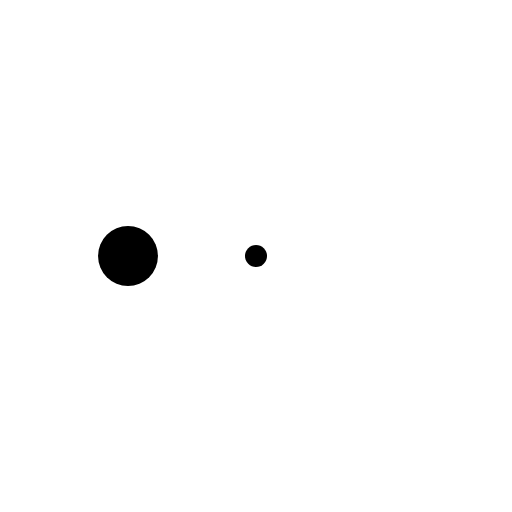
t = 0.00 s
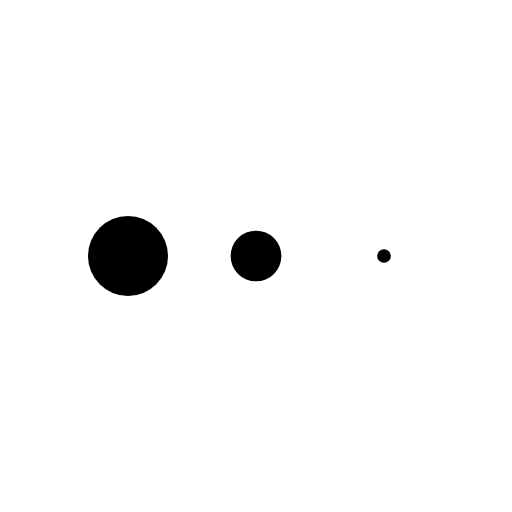
t = 0.15 s
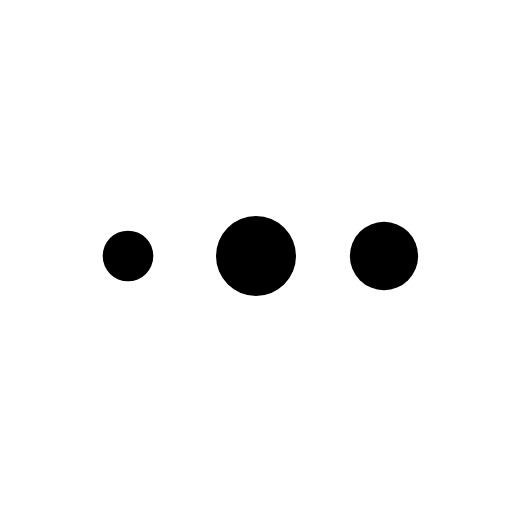
t = 0.45 s
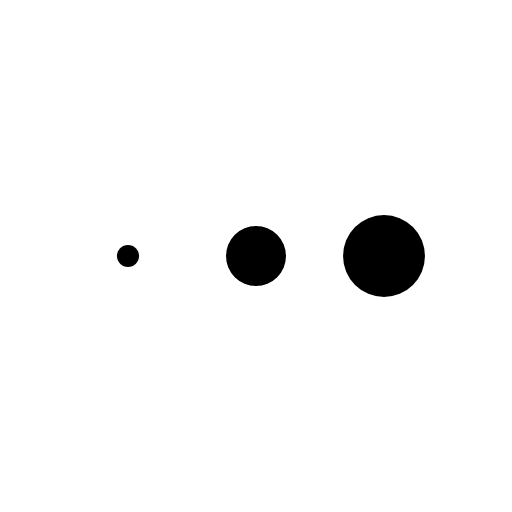
t = 0.60 s
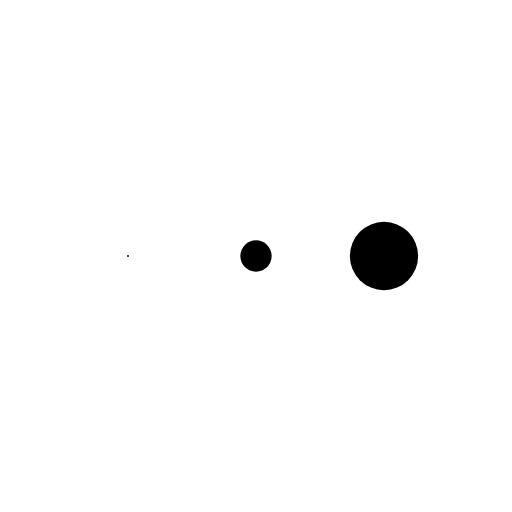
t = 0.75 s
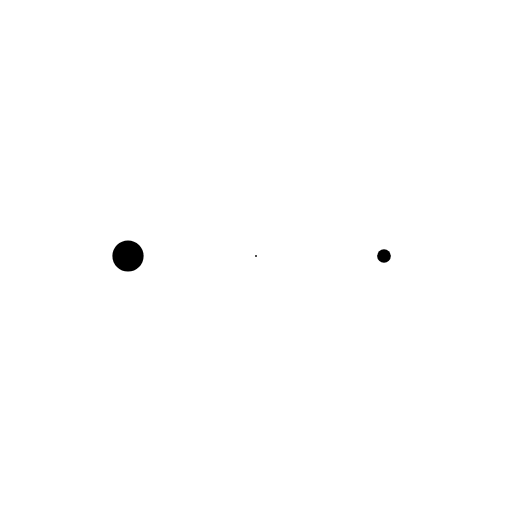
t = 1.05 s

The animated SVG that drew these frames (rendered in a browser with its animation timeline set to each time). Animation: 3 SMIL elements (animateTransform=3); one cycle of 1.21 s, repeats indefinitely.

<svg xmlns="http://www.w3.org/2000/svg" xmlns:xlink="http://www.w3.org/1999/xlink" style="margin: auto; background: rgba(255, 255, 255, 0); display: block;" width="204px" height="204px" viewBox="0 0 100 100" preserveAspectRatio="xMidYMid">
<g transform="translate(25 50)">
<circle cx="0" cy="0" r="8" fill="#000000">
  <animateTransform attributeName="transform" type="scale" begin="-0.4016064257028112s" calcMode="spline" keySplines="0.3 0 0.7 1;0.3 0 0.7 1" values="0;1;0" keyTimes="0;0.5;1" dur="1.2048192771084336s" repeatCount="indefinite"></animateTransform>
</circle>
</g><g transform="translate(50 50)">
<circle cx="0" cy="0" r="8" fill="#000000">
  <animateTransform attributeName="transform" type="scale" begin="-0.2008032128514056s" calcMode="spline" keySplines="0.3 0 0.7 1;0.3 0 0.7 1" values="0;1;0" keyTimes="0;0.5;1" dur="1.2048192771084336s" repeatCount="indefinite"></animateTransform>
</circle>
</g><g transform="translate(75 50)">
<circle cx="0" cy="0" r="8" fill="#000000">
  <animateTransform attributeName="transform" type="scale" begin="0s" calcMode="spline" keySplines="0.3 0 0.7 1;0.3 0 0.7 1" values="0;1;0" keyTimes="0;0.5;1" dur="1.2048192771084336s" repeatCount="indefinite"></animateTransform>
</circle>
</g>
</svg>